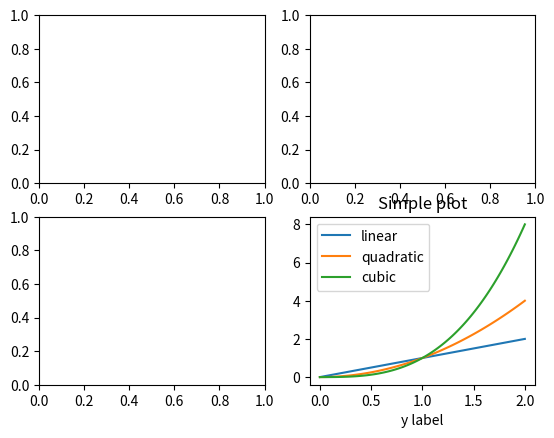

The matplotlib source for this figure:
import matplotlib.pyplot as plt
import numpy as np

fig = plt.figure()
fig.suptitle('No axes on thos figure')
print(fig)
fig, ax_list = plt.subplots(2,2) #2x2 축 추가
print(fig)
print(ax_list)

'''
axes : 서브플롯객체
axis : 축, tick의 위치는 Locater , tick라벨은 Formmatter객체로 정해짐
artist : 플롯상에 보이는 모든것, 대부분 하나의 Axes에 묶여 있음
'''

#입력 : np.array 입력을 받음
#판다스같은 객체는 원하는대로 동작안할수도 있으므로 변환하고 넣는것이 좋음
import pandas as pd
a = pd.DataFrame(np.random.rand(4,5),columns = list('abcde'))
print(a)
a_asarray = a.values
print(a_asarray)
print('-------------')
b = np.matrix([[1,2],[3,4]])
print(b)
b_asarray = np.asarray(b)
print(b)

#pyplot은 전체 matplotlib의 모듈임
#pyplot의 함수는 항상 '현재'그림이 있음
#plt.plot은 axes를 만들고 plt.plt를 한번더 하면 같은 곳에 그림을 그림
x = np.linspace(0,2,100)

plt.plot(x,x,label = 'linear')
plt.plot(x,x**2,label = 'quadratic')
plt.plot(x,x**3,label = 'cubic')

plt.xlabel('x label')
plt.xlabel('y label')

plt.title('Simple plot')
plt.legend()
plt.show()